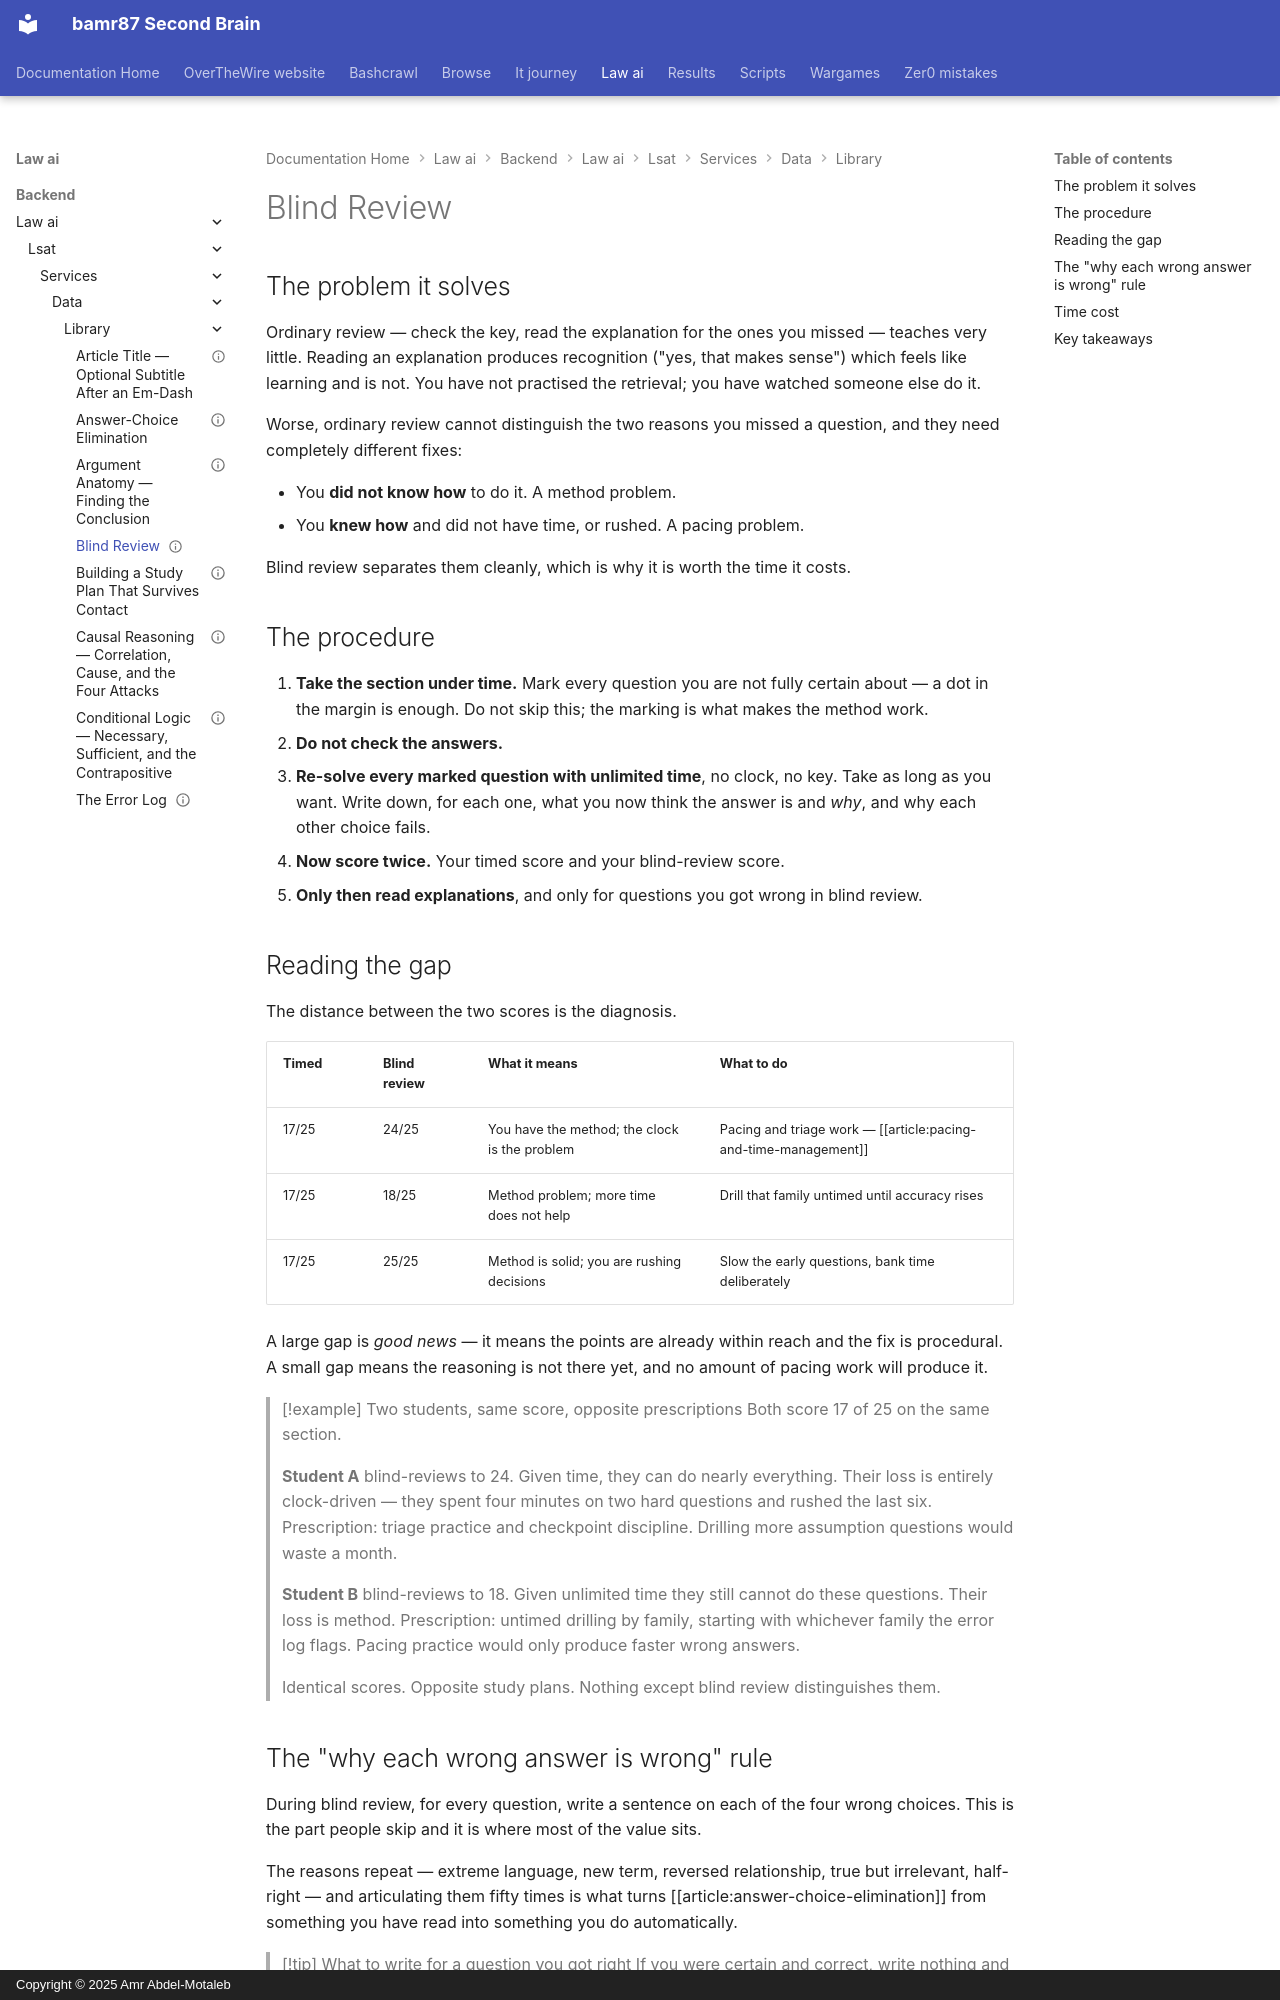

repository: bamr87/README · page: law-ai/backend/law_ai/lsat/services/data/library/blind-review-method/index.html · generator: mkdocs · copyright: Copyright © 2025 Amr Abdel-Motaleb

---
archetypes: []
concepts: []
id: blind-review-method
kind: review-method
last_reviewed: 2026-09-03
level: core
prerequisites:
- building-a-study-plan
references: []
related:
- error-log-and-diagnosis
- answer-choice-elimination
- pacing-and-time-management
revision: 1
sections:
- LR
- RC
- LG
source_file: backend/law_ai/lsat/services/data/library/blind-review-method.md
source_repo: bamr87/law-ai
source_url: https://github.com/bamr87/law-ai/blob/main/backend/law_ai/lsat/services/data/library/blind-review-method.md
status: reviewed
summary: The single highest-return study habit — re-solving without the clock and
  without the key before you check anything, and what the gap between the two scores
  tells you.
tags:
- review
- blind-review
- method
- diagnosis
title: Blind Review
---

## The problem it solves

Ordinary review — check the key, read the explanation for the ones you missed — teaches very little. Reading an explanation produces recognition ("yes, that makes sense") which feels like learning and is not. You have not practised the retrieval; you have watched someone else do it.

Worse, ordinary review cannot distinguish the two reasons you missed a question, and they need completely different fixes:

- You **did not know how** to do it. A method problem.
- You **knew how** and did not have time, or rushed. A pacing problem.

Blind review separates them cleanly, which is why it is worth the time it costs.

## The procedure

1. **Take the section under time.** Mark every question you are not fully certain about — a dot in the margin is enough. Do not skip this; the marking is what makes the method work.
2. **Do not check the answers.**
3. **Re-solve every marked question with unlimited time**, no clock, no key. Take as long as you want. Write down, for each one, what you now think the answer is and *why*, and why each other choice fails.
4. **Now score twice.** Your timed score and your blind-review score.
5. **Only then read explanations**, and only for questions you got wrong in blind review.

## Reading the gap

The distance between the two scores is the diagnosis.

| Timed | Blind review | What it means | What to do |
|---|---|---|---|
| 17/25 | 24/25 | You have the method; the clock is the problem | Pacing and triage work — [[article:pacing-and-time-management]] |
| 17/25 | 18/25 | Method problem; more time does not help | Drill that family untimed until accuracy rises |
| 17/25 | 25/25 | Method is solid; you are rushing decisions | Slow the early questions, bank time deliberately |

A large gap is *good news* — it means the points are already within reach and the fix is procedural. A small gap means the reasoning is not there yet, and no amount of pacing work will produce it.

> [!example] Two students, same score, opposite prescriptions
> Both score 17 of 25 on the same section.
>
> **Student A** blind-reviews to 24. Given time, they can do nearly everything. Their loss is entirely clock-driven — they spent four minutes on two hard questions and rushed the last six. Prescription: triage practice and checkpoint discipline. Drilling more assumption questions would waste a month.
>
> **Student B** blind-reviews to 18. Given unlimited time they still cannot do these questions. Their loss is method. Prescription: untimed drilling by family, starting with whichever family the error log flags. Pacing practice would only produce faster wrong answers.
>
> Identical scores. Opposite study plans. Nothing except blind review distinguishes them.
